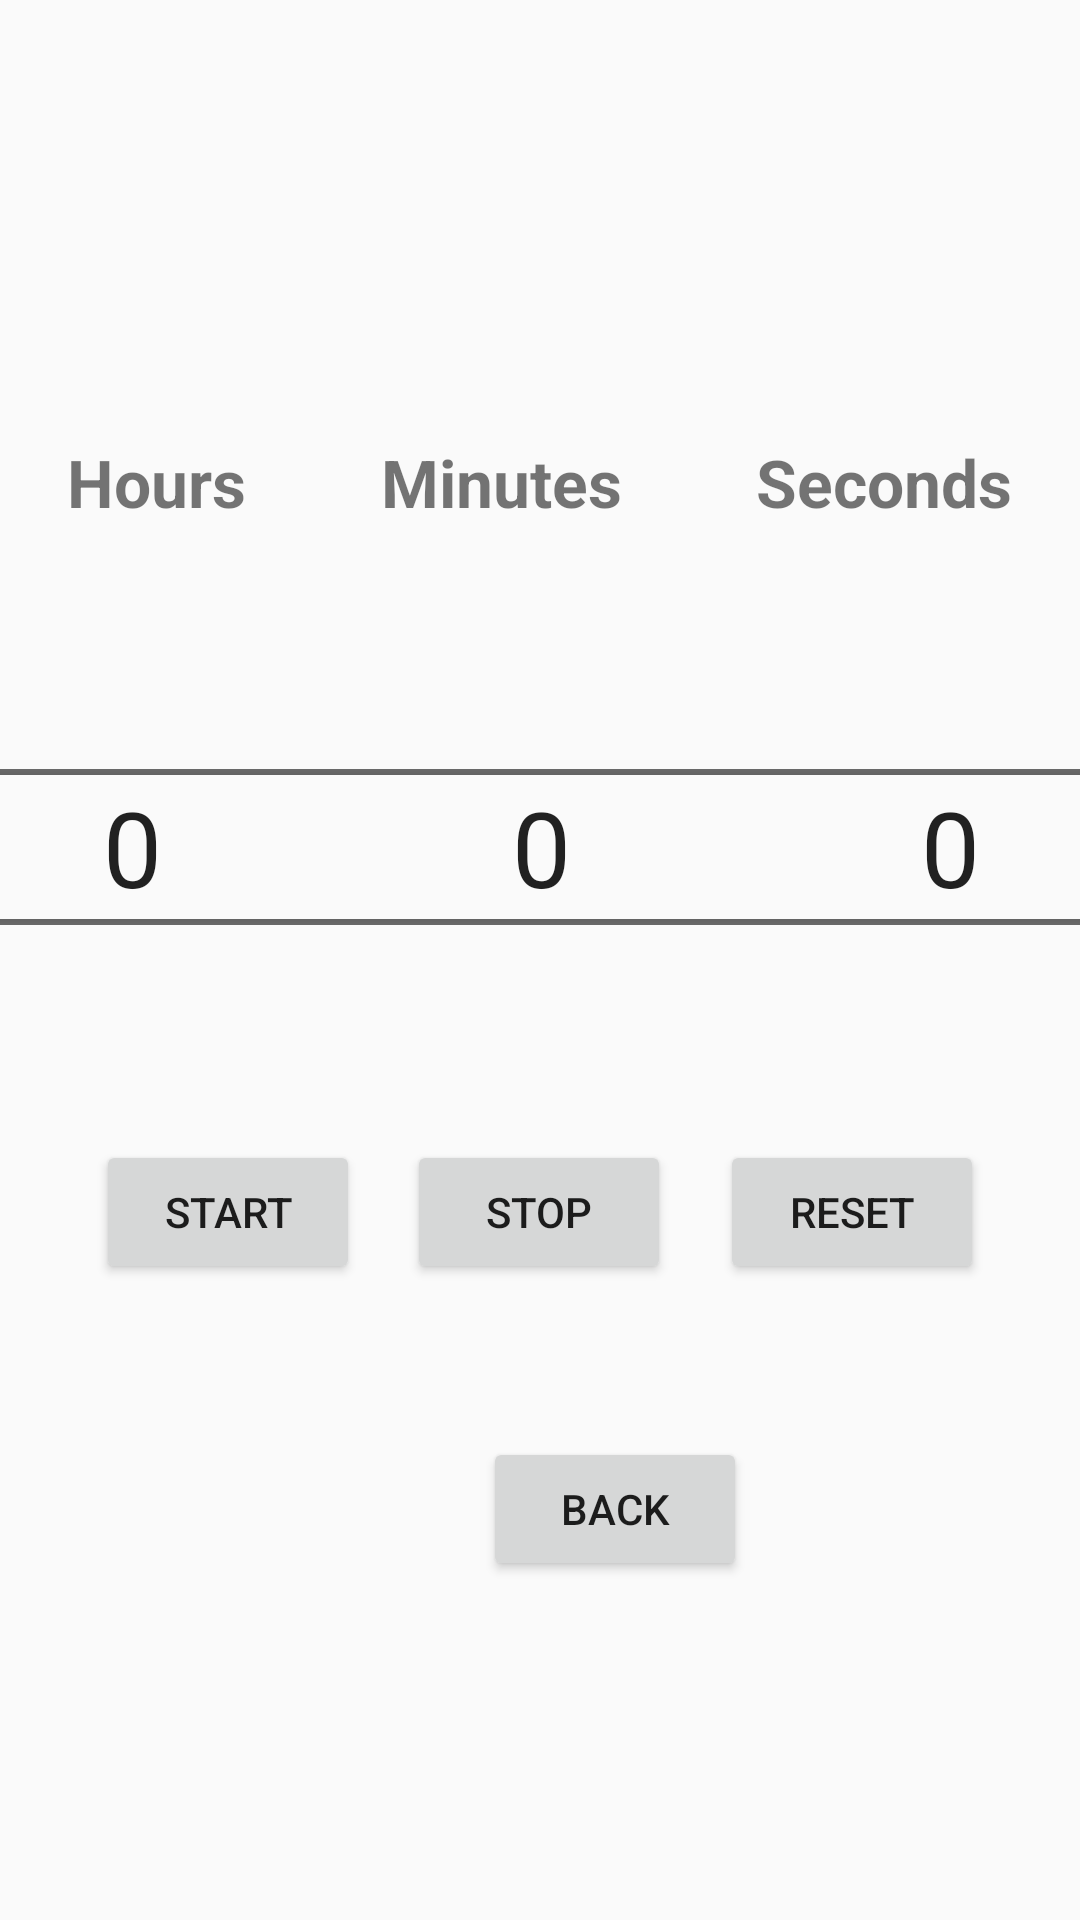

Android layout source for this screen:
<!-- AndroidManifest.xml: application theme AppTheme -->
<!-- res/layout/activity_timer.xml -->
<?xml version="1.0" encoding="utf-8"?>
<androidx.constraintlayout.widget.ConstraintLayout xmlns:android="http://schemas.android.com/apk/res/android"
    xmlns:app="http://schemas.android.com/apk/res-auto"
    xmlns:tools="http://schemas.android.com/tools"
    android:layout_width="match_parent"
    android:layout_height="match_parent"
    tools:context=".TimerActivity">

    <TextView
        android:id="@+id/time_view"
        android:layout_width="wrap_content"
        android:layout_height="wrap_content"
        android:layout_marginTop="52dp"
        android:text=""
        android:textAppearance="?android:attr/textAppearanceLarge"
        android:textSize="92sp"
        app:layout_constraintEnd_toEndOf="parent"
        app:layout_constraintHorizontal_bias="0.498"
        app:layout_constraintStart_toStartOf="parent"
        app:layout_constraintTop_toTopOf="parent"
        tools:ignore="MissingConstraints" />

    <LinearLayout
        android:layout_width="match_parent"
        android:layout_height="39dp"
        android:layout_marginBottom="20dp"
        android:orientation="horizontal"
        app:layout_constraintBottom_toTopOf="@+id/linearLayout"
        app:layout_constraintEnd_toEndOf="parent"
        app:layout_constraintHorizontal_bias="0.0"
        app:layout_constraintStart_toStartOf="parent">

        <TextView
            android:id="@+id/textView2"
            android:layout_width="wrap_content"
            android:layout_height="match_parent"
            android:layout_weight="1"
            android:gravity="center"
            android:text="@string/Hour"
            android:textSize="22sp"
            android:textStyle="bold" />

        <TextView
            android:id="@+id/textView3"
            android:layout_width="wrap_content"
            android:layout_height="match_parent"
            android:layout_weight="1"
            android:gravity="center"
            android:text="@string/Minute" android:textSize="22sp"
            android:textStyle="bold"/>

        <TextView
            android:id="@+id/textView4"
            android:layout_width="wrap_content"
            android:layout_height="match_parent"
            android:layout_gravity="center"
            android:layout_weight="1"
            android:gravity="center"
            android:text="@string/Second"
            android:textSize="22sp"
            android:textStyle="bold"/>
    </LinearLayout>

    <LinearLayout
        android:id="@+id/linearLayout"
        android:layout_width="409dp"
        android:layout_height="164dp"
        android:layout_marginBottom="250dp"
        android:orientation="horizontal"
        app:layout_constraintBottom_toBottomOf="parent"
        app:layout_constraintEnd_toEndOf="parent"
        app:layout_constraintStart_toStartOf="parent"
        app:layout_constraintTop_toBottomOf="@+id/time_view">


        <NumberPicker
            android:id="@+id/hourPicker"
            android:layout_width="match_parent"
            android:layout_height="match_parent"
            android:layout_weight="1"
            android:baselineAligned="false"
            android:hapticFeedbackEnabled="true"
            android:theme="@style/NumberPickerText" />

        <NumberPicker
            android:id="@+id/minutePicker"
            android:layout_width="match_parent"
            android:layout_height="match_parent"
            android:layout_weight="1"
            android:hapticFeedbackEnabled="true"
            android:theme="@style/NumberPickerText" />

        <NumberPicker
            android:id="@+id/secondPicker"
            android:layout_width="match_parent"
            android:layout_height="match_parent"
            android:layout_weight="1"
            android:hapticFeedbackEnabled="true"
            android:theme="@style/NumberPickerText" />
    </LinearLayout>

    <Button
        android:id="@+id/reset_button"
        android:layout_width="wrap_content"
        android:layout_height="wrap_content"
        android:layout_marginEnd="32dp"
        android:layout_marginRight="32dp"
        android:layout_marginBottom="212dp"
        android:onClick="onClickReset"
        android:text="@string/reset"
        app:layout_constraintBottom_toBottomOf="parent"
        app:layout_constraintEnd_toEndOf="parent" />

    <Button
        android:id="@+id/start_button"
        android:layout_width="wrap_content"
        android:layout_height="wrap_content"
        android:layout_marginStart="32dp"
        android:layout_marginLeft="32dp"
        android:layout_marginBottom="212dp"
        android:onClick="onClickStart"
        android:text="@string/start"
        app:layout_constraintBottom_toBottomOf="parent"
        app:layout_constraintStart_toStartOf="parent" />

    <Button
        android:id="@+id/stop_button"
        android:layout_width="wrap_content"
        android:layout_height="wrap_content"
        android:layout_marginBottom="51dp"
        android:onClick="onClickStop"
        android:text="@string/stop"
        app:layout_constraintBottom_toTopOf="@+id/button"
        app:layout_constraintEnd_toStartOf="@+id/reset_button"
        app:layout_constraintHorizontal_bias="0.493"
        app:layout_constraintStart_toEndOf="@+id/start_button" />

    <Button
        android:id="@+id/button"
        android:layout_width="wrap_content"
        android:layout_height="wrap_content"
        android:layout_marginStart="161dp"
        android:layout_marginLeft="161dp"
        android:layout_marginEnd="162dp"
        android:layout_marginRight="162dp"
        android:layout_marginBottom="113dp"
        android:onClick="onClickBack"
        android:text="@string/back"
        app:layout_constraintBottom_toBottomOf="parent"
        app:layout_constraintEnd_toEndOf="parent"
        app:layout_constraintHorizontal_bias="0.0"
        app:layout_constraintStart_toStartOf="parent" />
</androidx.constraintlayout.widget.ConstraintLayout>

    
<!-- resources referenced by this layout -->
<resources>
  <string-array name="minute">
          <item>0</item>
          <item>1</item>
          <item>2</item>
          <item>3</item>
          <item>4</item>
          <item>5</item>
      </string-array>
  <string name="Hour">Hours</string>
  <string name="Minute">Minutes</string>
  <string name="Second">Seconds</string>
  <string name="back">Back</string>
  <string name="reset">Reset</string>
  <string name="start">Start</string>
  <string name="stop">Stop</string>
  <style name="NumberPickerText"><item name="android:textSize">35sp</item>
  
      </style>
  <style name="AppTheme" parent="Theme.AppCompat.Light.DarkActionBar">
          
          <item name="colorPrimary">@color/colorPrimary</item>
          <item name="colorPrimaryDark">@color/colorPrimaryDark</item>
          <item name="colorAccent">@color/colorAccent</item>
  
      </style>
  <!-- not gathered from this repository: default colours our renderer supplied (Android Studio template values) -->
  <color name="colorPrimary">#FF6200EE</color>
  <color name="colorPrimaryDark">#FF3700B3</color>
  <color name="colorAccent">#FF03DAC5</color>
</resources>
